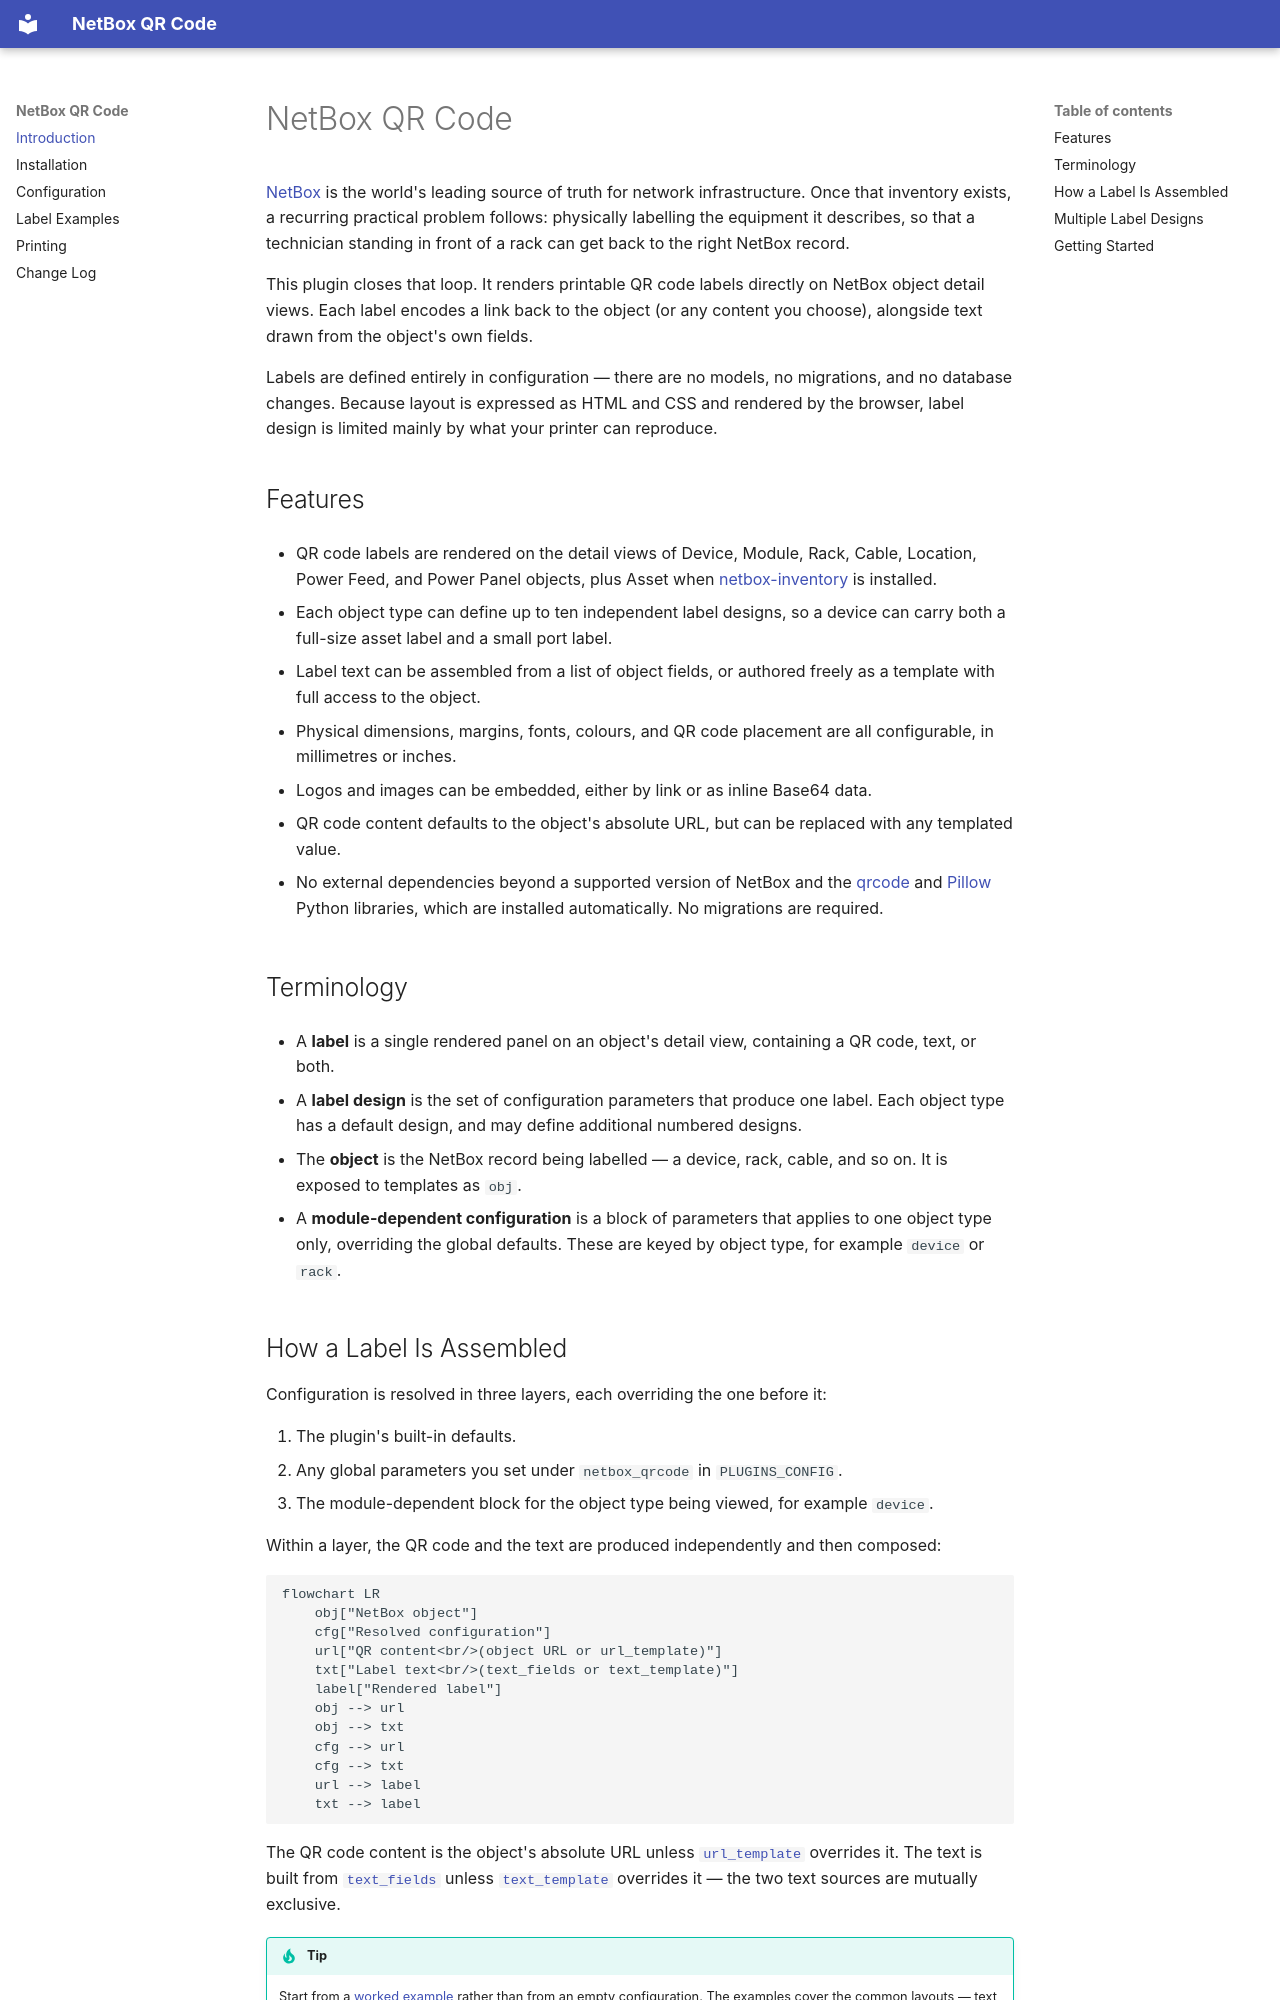

repository: netbox-community/netbox-qrcode · page: index.html · generator: mkdocs

# NetBox QR Code

[NetBox](https://github.com/netbox-community/netbox) is the world's leading source of truth for network infrastructure. Once that inventory exists, a recurring practical problem follows: physically labelling the equipment it describes, so that a technician standing in front of a rack can get back to the right NetBox record.

This plugin closes that loop. It renders printable QR code labels directly on NetBox object detail views. Each label encodes a link back to the object (or any content you choose), alongside text drawn from the object's own fields.

Labels are defined entirely in configuration — there are no models, no migrations, and no database changes. Because layout is expressed as HTML and CSS and rendered by the browser, label design is limited mainly by what your printer can reproduce.

## Features

* QR code labels are rendered on the detail views of Device, Module, Rack, Cable, Location, Power Feed, and Power Panel objects, plus Asset when [netbox-inventory](https://github.com/ArnesSI/netbox-inventory) is installed.

* Each object type can define up to ten independent label designs, so a device can carry both a full-size asset label and a small port label.

* Label text can be assembled from a list of object fields, or authored freely as a template with full access to the object.

* Physical dimensions, margins, fonts, colours, and QR code placement are all configurable, in millimetres or inches.

* Logos and images can be embedded, either by link or as inline Base64 data.

* QR code content defaults to the object's absolute URL, but can be replaced with any templated value.

* No external dependencies beyond a supported version of NetBox and the [qrcode](https://github.com/lincolnloop/python-qrcode) and [Pillow](https://github.com/python-pillow/Pillow) Python libraries, which are installed automatically. No migrations are required.

## Terminology

* A **label** is a single rendered panel on an object's detail view, containing a QR code, text, or both.

* A **label design** is the set of configuration parameters that produce one label. Each object type has a default design, and may define additional numbered designs.

* The **object** is the NetBox record being labelled — a device, rack, cable, and so on. It is exposed to templates as `obj`.

* A **module-dependent configuration** is a block of parameters that applies to one object type only, overriding the global defaults. These are keyed by object type, for example `device` or `rack`.
